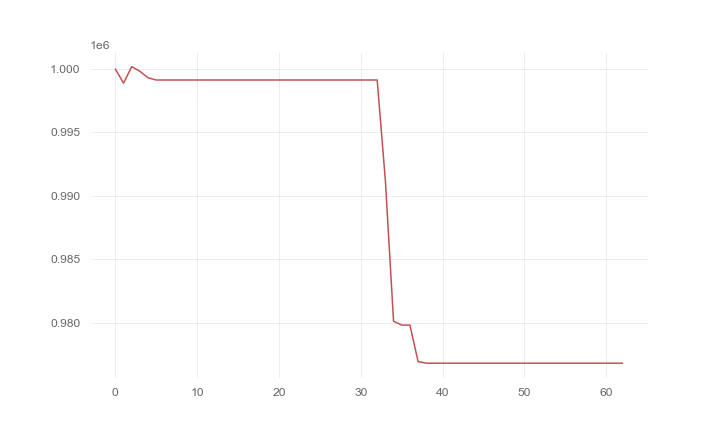

Data behind this chart, as committed beside it:
, 0
0, 1000000
1, 998890
2, 1000189
3, 999823
4, 999310
5, 999137
6, 999137
7, 999137
8, 999137
9, 999137
10, 999137
11, 999137
12, 999137
13, 999137
14, 999137
15, 999137
16, 999137
17, 999137
18, 999137
19, 999137
20, 999137
21, 999137
22, 999137
23, 999137
24, 999137
25, 999137
26, 999137
27, 999137
28, 999137
29, 999137
30, 999137
31, 999137
32, 999137
33, 991211
34, 980107
35, 979807
36, 979807
37, 976931
38, 976803
39, 976803
40, 976803
41, 976803
42, 976803
43, 976803
44, 976803
45, 976803
46, 976803
47, 976803
48, 976803
49, 976803
50, 976803
51, 976803
52, 976803
53, 976803
54, 976803
55, 976803
56, 976803
57, 976803
58, 976803
59, 976803
... 3 more rows
